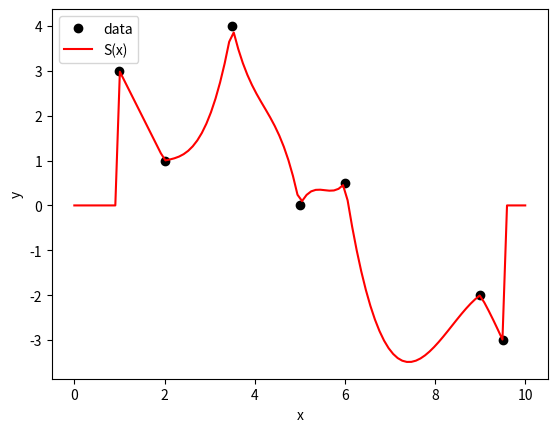

Recreate this plot in Python.
import numpy as np
import matplotlib.pyplot as plt
import scipy.interpolate

data = np.array([[1.0, 3.0], [2.0, 1.0], [3.5, 4.0], [5.0, 0.0], [6.0, 0.5], [9.0 , -2.0], [9.5, -3.0]])
x = np.linspace(0, 10, 100)

N = data.shape[0]-1
h = np.zeros(N)
b = np.zeros(N)
u = np.zeros(N)
v = np.zeros(N)
z = np.zeros(data.shape[0]+1)

for i in range(N):
    h[i] = data[i+1,0] - data[i,0]
    b[i] = (6/h[i]) * (data[i+1,1] - data[i,1])
    
u[1] = 2*(h[0] + h[1])
   
for i in range(N):
    u[i] = (2*(h[i-1] + h[i])) - ((h[i-1]**2)/u[i-1])
    
    
for i in range(N):    
    v[1] = b[1] - b[0]
    v[i] = (b[i] - b[i-1]) - ((h[i-1]*v[i-1])/u[i-1]) 
    
for i in range(data.shape[0]-1, 0, -1):
    z[i] = (v[i-1] - h[i-1] * z[i+1]) / u[i-1]

z[0] = 0
    

A = np.zeros(data.shape[0]+1)
B = np.zeros(data.shape[0]+1)
C = np.zeros(data.shape[0]+1)

for i in range(data.shape[0]-1):
    A[i] = (z[i+1]-z[i])/(6*h[i])
    B[i] = z[i]/2
    C[i] = (-((h[i]*(z[i+1]+2*z[i]))/6) + (data[i+1,1]-data[i,1])/h[i])


Si = np.zeros(x.shape)
for i in range(data.shape[0]-1):
    Si += (data[i,1] + (x-data[i,0])*(C[i] + (x-data[i,0])*(B[i] + ((x-data[i,0])*A[i])))) * ((x > data[i,0]) & (x <= data[i+1,0]))


S = np.zeros(x.shape)

for i in range(data.shape[0]-1):
    if i == 0:
        S += Si * (x <= data[i+1, 0])
    elif i == data.shape[0]-2:
        S += Si * (x > data[i, 0])
    else:
        S += Si * ((x > data[i, 0]) & (x <= data[i+1, 0]))


fig = plt.figure()
axes = fig.add_subplot(1, 1, 1)
    
axes.plot(data[:,0], data[:,1], 'ko', label = "data")
axes.plot(x, S, 'r', label = "S(x)")

axes.set_xlabel("x")
axes.set_ylabel("y")
axes.legend(loc=2)

plt.show()






